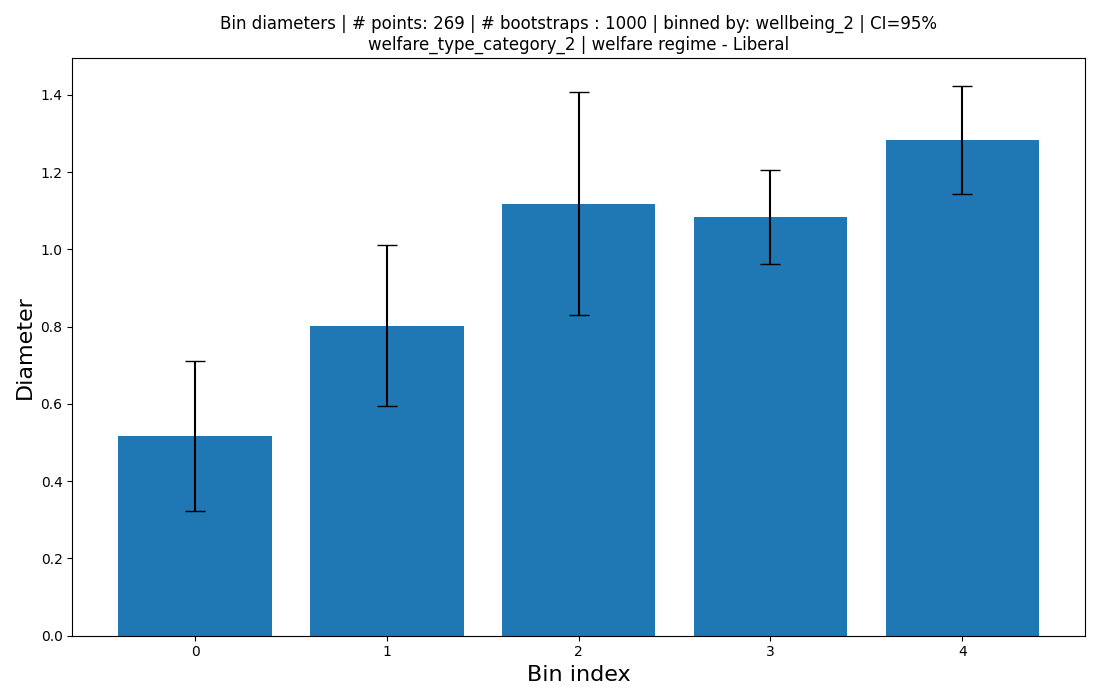

The table this chart was drawn from, first rows:
bin_size, diameter, ci_low, ci_high, bin_range
63, 0.5165, 0.3217, 0.7113, 0.03179240954033077->0.2228782060773892
108, 0.8025, 0.5934, 1.012, 0.2228782060773892->0.41301332700978566
54, 1.118, 0.83, 1.407, 0.41301332700978566->0.6031484479421821
33, 1.085, 0.9633, 1.206, 0.6031484479421821->0.7932835688745786
11, 1.283, 1.144, 1.423, 0.7932835688745786->0.9834186898069751
